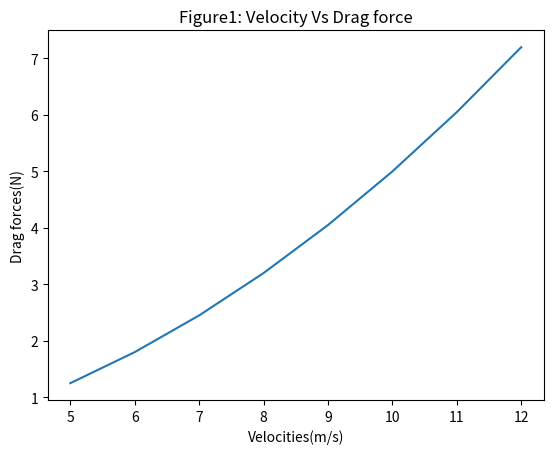

Write the Python code that produced this figure.
#Calculate the drag force on the bicycle


#CASE 1

import matplotlib.pyplot as plt

#Inputs

#V1 = 25

#Drag Coefficient
c_d = 0.8

#Frontal area (m^2)
A = 0.1

#Density (kg/m^3)
rho = 1.25

#Bicycle Velocity 
velocities = [5,6,7,8,9,10,11,12]
drag_forces = []

for velocity in velocities:
	drag_forces.append(0.5*rho*A*c_d*velocity*velocity)

plt.plot(velocities,drag_forces)
plt.xlabel('Velocities(m/s)')
plt.ylabel('Drag forces(N)')
plt.title('Figure1: Velocity Vs Drag force')
plt.show()
print(drag_forces)

